Image classification data set "datav2" (imlawcs/smart-trash-bin on GitHub). Class labels (5): metal, paper, plastic, trash cardboard, trash.

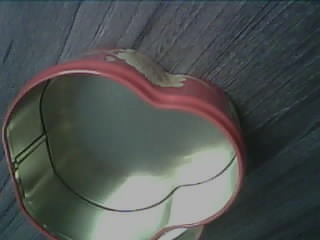
Label: metal

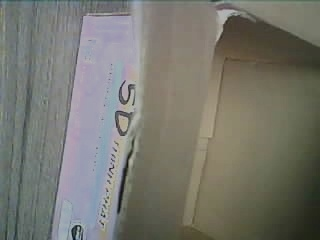
Label: trash cardboard

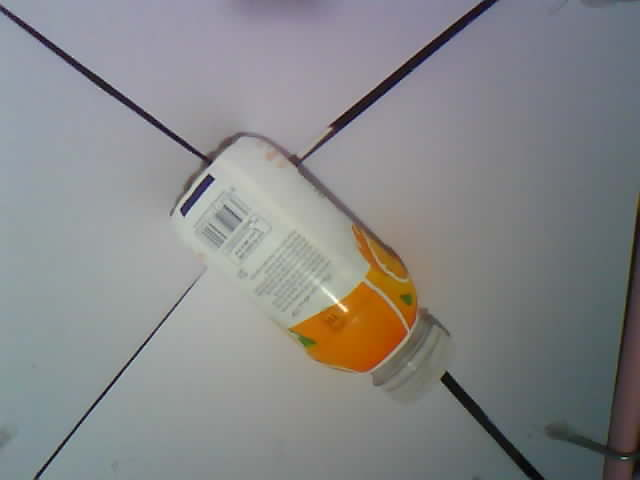
Label: plastic

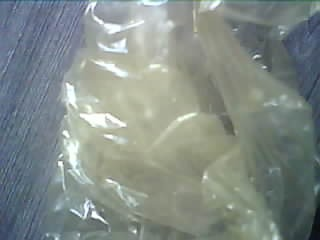
Label: trash

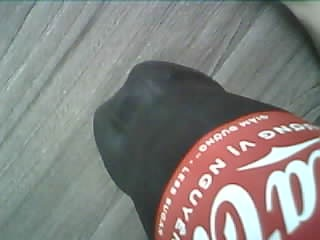
Label: plastic

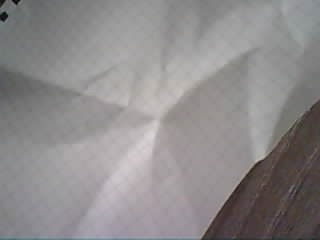
Label: paper
